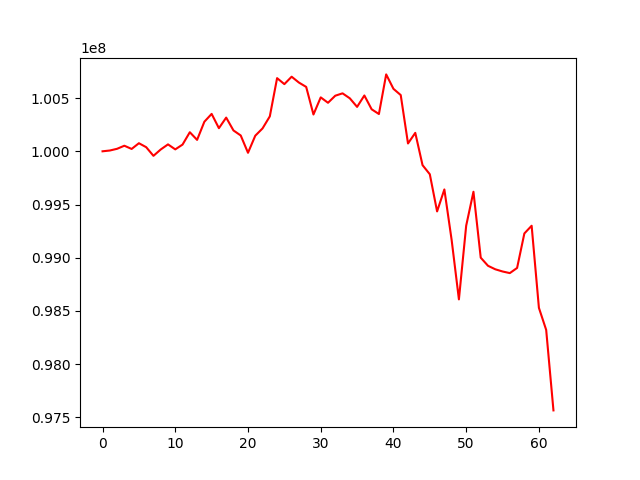

The data file committed next to this chart (first rows):
, 0
0, 100000000
1, 100007322
2, 100023491
3, 100052341
4, 100022040
5, 100075912
6, 100038700
7, 99957355
8, 100017037
9, 100064941
10, 100017994
11, 100063048
12, 100179240
13, 100107221
14, 100277780
15, 100351375
16, 100217175
17, 100316582
18, 100195926
19, 100148597
20, 99985987
21, 100146410
22, 100215087
23, 100328228
24, 100687357
25, 100631074
26, 100700816
27, 100645805
28, 100604963
29, 100345697
30, 100506666
31, 100455845
32, 100522272
33, 100544586
34, 100497848
35, 100417347
36, 100524404
37, 100394784
38, 100350199
39, 100722484
40, 100586811
41, 100528256
42, 100073492
43, 100173260
44, 99869820
45, 99784120
46, 99435171
47, 99641557
48, 99166926
49, 98608558
50, 99300837
51, 99619737
52, 99000469
53, 98924292
54, 98891424
55, 98870792
56, 98855424
57, 98903901
58, 99228031
59, 99300499
... 3 more rows
